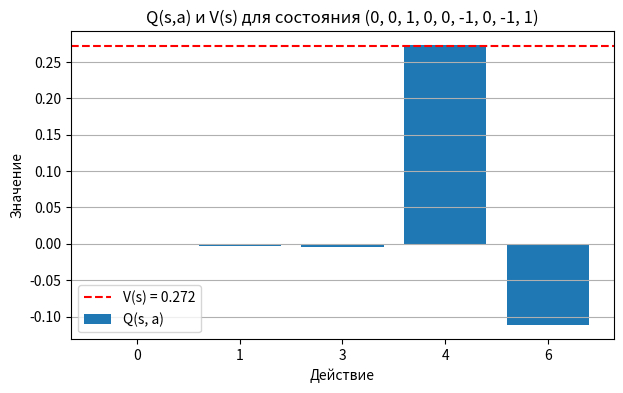
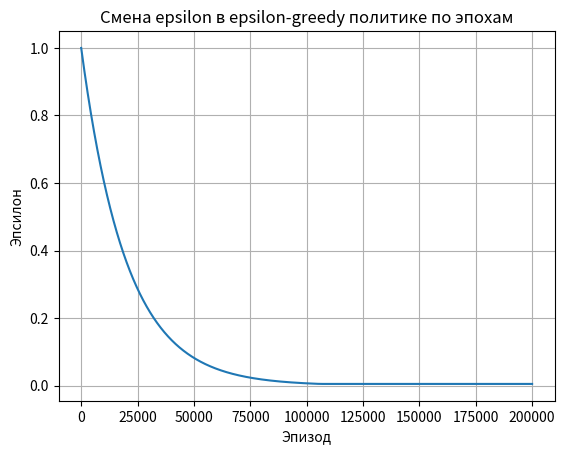

Here is the Python script that generated these plots, in order: (Note: this script raises an exception after producing the figures.)
import random
import matplotlib.pyplot as plt
from collections import defaultdict
from typing import List, Optional, Tuple


#ENVIRONMENT - TICTACTOE BOARD
class TicTacToe:
    """=======================
    Инициализация методов доски
    - очистка, состояние (вектор из 1/0/-1)
    - проверка победителей
    - действия в позиции
    - вывод
    - шаг
    ========================"""
    def __init__(self):
        self.reset()
    
    def reset(self):
        self.board: List[int] = [0] * 9
        self.current_player: int = 1        #1 - AGENT_X, -1 - HUMAN_O
        self.winner: Optional[int] = None
        self.done: bool = False
        return self.get_state()
    
    def get_state(self) -> Tuple[int, ...]:
        return tuple(self.board)
    
    def available_actions(self) -> List[int]:
        return [i for i, cell in enumerate(self.board) if cell == 0]

    def check_winner(self) -> Optional[int]:
        """
        Смотрим суммы по всем возможным позициям
        -> int = +- 1 для победителя если набралось в ряд
        -> None если нет победителя в данной позиции
        """
        lines = [
            (0,1,2), (3,4,5), (6,7,8),
            (0,3,6), (1,4,7), (2,5,8), 
            (0,4,8), (2,4,6)
        ]

        for a,b,c in lines:
            s = self.board[a] + self.board[b] + self.board[c]
            if s == 3:
                return 1
            elif s == -3:
                return -1
        return None
    
    def render(self) -> None:
        symbols = {1: "X", -1: "O", 0: "."}
        for i in range(0, 9, 3):
            print(" ".join(symbols[self.board[j]] for j in range(i, i+3)))

    def step(self, action):
        """
        возвращаем вектор доски, reward, окончена ли партия
        """
        if self.done:
            return self.get_state(), 0.0, True

        if action not in self.available_actions():
            raise ValueError("Недопустимый ход")

        self.board[action] = self.current_player

        winner = self.check_winner()
        if winner:
            self.winner = winner
            self.reward = 1.0
            self.done = True
            return self.get_state(), self.reward, self.done 

        if not self.available_actions():
            self.done = True
            self.winner = 0
            self.reward = 0.5 #draw
            return self.get_state(), self.reward, self.done
        
        self.current_player *= -1
        return self.get_state(), 0.0, False
    

#AGENT - CLASS AGENT
class Agent:
    def __init__(self,
        alpha: float = 0.2,
        gamma: float = 0.9,
        epsilon: float = 1.0,
        epsilon_decay: float = 0.99995,
        epsilon_min: float = 0.05,
    ) -> None:
        self.q = defaultdict(float)
        self.alpha = alpha
        self.gamma = gamma
        self.epsilon = epsilon
        self.epsilon_decay = epsilon_decay
        self.epsilon_min = epsilon_min
        self.epsilon_trace = []

    def get_q(self, state: Tuple[int, ...], player: int, action: int) -> float:
        return self.q[(self.state_key(state, player), action)]

    def state_key(self, state: Tuple[int, ...], player: int) -> Tuple[Tuple[int, ...], int]:
        return state, player
    
    def choose_action(self, state: Tuple[int, ...], player: int, actions: List[int], training: bool = True) -> int:
        if not actions:
            raise ValueError("Нет доступных ходов")
        if training and random.random() < self.epsilon:
            return random.choice(actions)
        
        q_values = [self.get_q(state, player, act) for act in actions]
        best = max(q_values)
        best_actions = [act for act, qva in zip(actions, q_values) if qva == best]
        # print(best_actions)
        return random.choice(best_actions)
    
    def update(
            self,
            state: Tuple[int, ...],   
            action: int,
            player: int,
            reward: float,
            next_state: Tuple[int, ...],
            next_actions: List[int],
            next_player: int,
            done: bool
        ) -> None:
            old_q = self.get_q(state, player, action)
            if done: target = reward
            else:
                next_q = max(self.get_q(state=next_state, player=next_player, action=act) for act in next_actions)
                target = reward - self.gamma * next_q
            
            self.q[(self.state_key(state, player), action)] = old_q + self.alpha * (target - old_q)


    def decay_epsilon(self):
        self.epsilon = max(self.epsilon_min, self.epsilon_decay * self.epsilon)
        

def td_q_learning(agent: Agent, epochs: int = 200_000) -> None:
    env = TicTacToe()

    for episode in range(epochs):
        state = env.reset()
        last_move = {
            1: None,
            -1: None
        }

        while True:
            player = env.current_player
            actions = env.available_actions()
            action = agent.choose_action(state, player, actions, training=True)
            
            prev_state = state
            next_state, reward, done = env.step(action)

            last_move[player] = (prev_state, player, action)
            if done:
                if reward == 1.0:
                    agent.update(
                        player=player,
                        state=prev_state,
                        action=action,
                        reward=1.0,
                        next_state=next_state,
                        next_actions=[],
                        next_player=env.current_player,
                        done = True
                    )
                
                    loser = -player
                    if last_move[loser] != None:
                        ls, lp, la = last_move[loser]
                        agent.update(
                            player=lp,
                            state=ls,
                            action=la,
                            reward=-1.0,
                            next_state=next_state,
                            next_actions=[],
                            next_player=env.current_player,
                            done = True
                        )
                else:
                    agent.update(
                        player=player,
                        state=prev_state,
                        action=action,
                        reward=0.5,
                        next_state=next_state,
                        next_actions=[],
                        next_player=env.current_player,
                        done = True
                    )
                    other = -player
                    if last_move[other] != None:
                        os, op, oa = last_move[other]
                        agent.update(
                            player=op,
                            state=os,
                            action=oa,
                            reward=0.5,
                            next_state=next_state,
                            next_actions=[],
                            next_player=env.current_player,
                            done = True
                        )
                break
            else:
                next_actions = env.available_actions()
                agent.update(
                    state=prev_state,
                    player=player,
                    action=action,
                    reward=0.0,
                    next_state=next_state,
                    next_player=env.current_player,
                    next_actions=next_actions,
                    done=False
                )
                state = next_state
        
        agent.epsilon_trace.append(agent.epsilon)
        agent.decay_epsilon()
        if episode % 10000 == 0:
            print(f"Epoch: {episode}/{epochs}, epsilon: {agent.epsilon:.4f}")

def plot_state_values(agent: Agent, state: Tuple[int, ...], player: int):
    actions = [i for i, cell in enumerate(state) if cell == 0]
    if not actions:
        print("Для этого состояния нет доступных действий")
        return None
    
    q_vals = [agent.get_q(state, player, a) for a in actions]
    v_s = (1-agent.epsilon + agent.epsilon/len(actions)) * max(q_vals) + (agent.epsilon/len(actions)) * (sum(q_vals) - max(q_vals))
    plt.figure(figsize=(7, 4))
    plt.bar([str(a) for a in actions], q_vals, label="Q(s, a)")
    plt.axhline(v_s, linestyle="--", label=f"V(s) = {v_s:.3f}", color='red')

    plt.xlabel("Действие")
    plt.ylabel("Значение")
    plt.title(f"Q(s,a) и V(s) для состояния {state}")
    plt.grid(True, axis="y")
    plt.legend()
    plt.show()

def play(agent: Agent, human_sym: str = "O"):
    env = TicTacToe()
    state = env.reset()
    human_player = 1 if human_sym == "X" else -1
    agent_player = -human_player

    print("Нумерация клеток\n" \
    "0 1 2\n" \
    "3 4 5\n" \
    "6 7 8" \
    "")
    while True:
        while not env.done:
            env.render()
            player = env.current_player
            if player == human_player:
                actions = env.available_actions()
                while True:
                    try:
                        move = input(f"Ваш ход: ({'X' if human_player == 1 else 'O'}): ")
                        if move == "Exit":
                            raise KeyboardInterrupt("Игра завершена.")
                        move = int(move)
                        if move not in actions:
                            print("Неверный ход")
                            continue
                        break
                    except ValueError:
                        print("Введите номер клетки от 0 до 8 включительно.")
                state, _, _ = env.step(move)
            else:   
                actions = env.available_actions()
                move = agent.choose_action(state, agent_player, actions, training=False)
                print(f"Ход агента: {move}")
                state, _, _ = env.step(move)
        env.render()
        if env.winner == 0:
            print("Ничья.")
        elif env.winner == human_player:
            print("Вы победили!")
        else:
            print("Модель победила.")
        env.reset()

def main():
    print("TIC TAC TOE")
    agent = Agent(
        alpha = 0.3,
        gamma = 0.9,
        epsilon = 1.0,
        epsilon_decay = 0.99995,
        epsilon_min = 0.005
    )
    td_q_learning(agent, epochs=200_000)

    #график оценки случайного состояния Q ((s, p), a)
    test_state = (
    0, 0, 1, 
    0, 0, -1, 
    0, -1, 1 
    )
    plot_state_values(agent=agent, state=test_state, player=1)


    plt.plot(range(1, 200_000+1), agent.epsilon_trace, marker='')
    plt.xlabel("Эпизод")
    plt.ylabel("Эпсилон")
    plt.title("Смена epsilon в epsilon-greedy политике по эпохам")
    plt.grid(True)
    plt.show()
    print("Game in process")
    play(agent=agent, human_sym='O')

if __name__ == "__main__":
    main()
